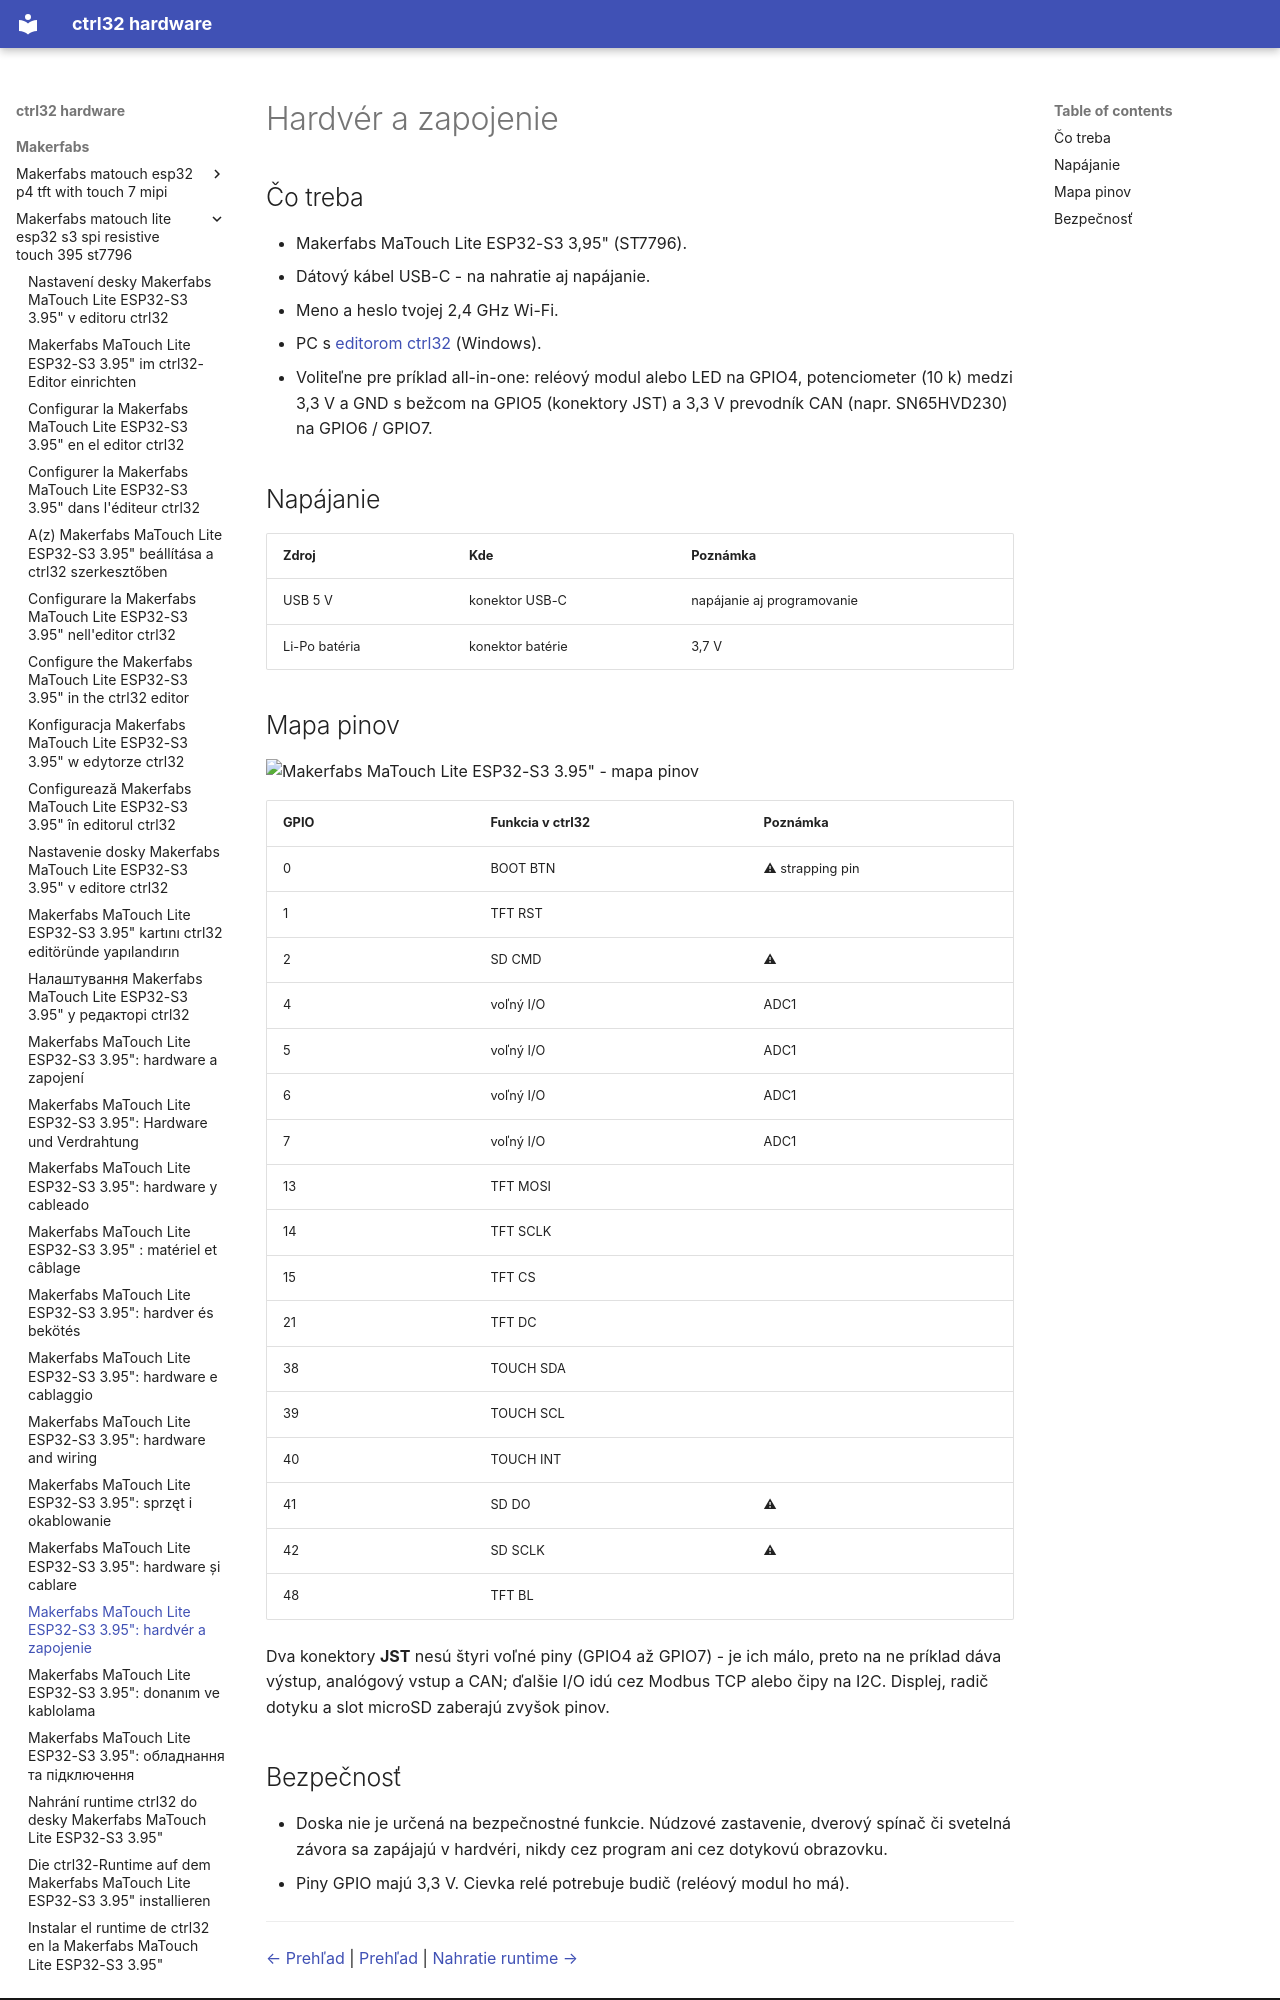

repository: ctrl32/hardware · page: makerfabs/makerfabs-matouch-lite-esp32-s3-spi-resistive-touch-395-st7796/hardware.sk/index.html · generator: mkdocs

---
title: 'Makerfabs MaTouch Lite ESP32-S3 3.95": hardvér a zapojenie'
slug: hardware
sidebar_position: 20
image: pinout/pinout.png
image_alt: Makerfabs MaTouch Lite ESP32-S3 3.95" - mapa pinov
tags:
- esp32-s3
- display
- touch
- hmi
- wifi
- makerfabs
---

# Hardvér a zapojenie

## Čo treba

- Makerfabs MaTouch Lite ESP32-S3 3,95" (ST7796).
- Dátový kábel USB-C - na nahratie aj napájanie.
- Meno a heslo tvojej 2,4 GHz Wi-Fi.
- PC s [editorom ctrl32](https://ctrl32.com/download/) (Windows).
- Voliteľne pre príklad all-in-one: reléový modul alebo LED na GPIO4, potenciometer (10 k) medzi 3,3 V a GND s bežcom na GPIO5 (konektory JST) a 3,3 V prevodník CAN (napr. SN65HVD230) na GPIO6 / GPIO7.

## Napájanie

| Zdroj | Kde | Poznámka |
|---|---|---|
| USB 5 V | konektor USB-C | napájanie aj programovanie |
| Li-Po batéria | konektor batérie | 3,7 V |

## Mapa pinov

![Makerfabs MaTouch Lite ESP32-S3 3.95" - mapa pinov](pinout/pinout.png)

| GPIO | Funkcia v ctrl32 | Poznámka |
|---|---|---|
| 0 | BOOT BTN | ⚠ strapping pin |
| 1 | TFT RST |  |
| 2 | SD CMD | ⚠  |
| 4 | voľný I/O | ADC1 |
| 5 | voľný I/O | ADC1 |
| 6 | voľný I/O | ADC1 |
| 7 | voľný I/O | ADC1 |
| 13 | TFT MOSI |  |
| 14 | TFT SCLK |  |
| 15 | TFT CS |  |
| 21 | TFT DC |  |
| 38 | TOUCH SDA |  |
| 39 | TOUCH SCL |  |
| 40 | TOUCH INT |  |
| 41 | SD DO | ⚠  |
| 42 | SD SCLK | ⚠  |
| 48 | TFT BL |  |

Dva konektory **JST** nesú štyri voľné piny (GPIO4 až GPIO7) - je ich málo,
preto na ne príklad dáva výstup, analógový vstup a CAN; ďalšie I/O idú cez
Modbus TCP alebo čipy na I2C. Displej, radič dotyku a slot microSD zaberajú
zvyšok pinov.
